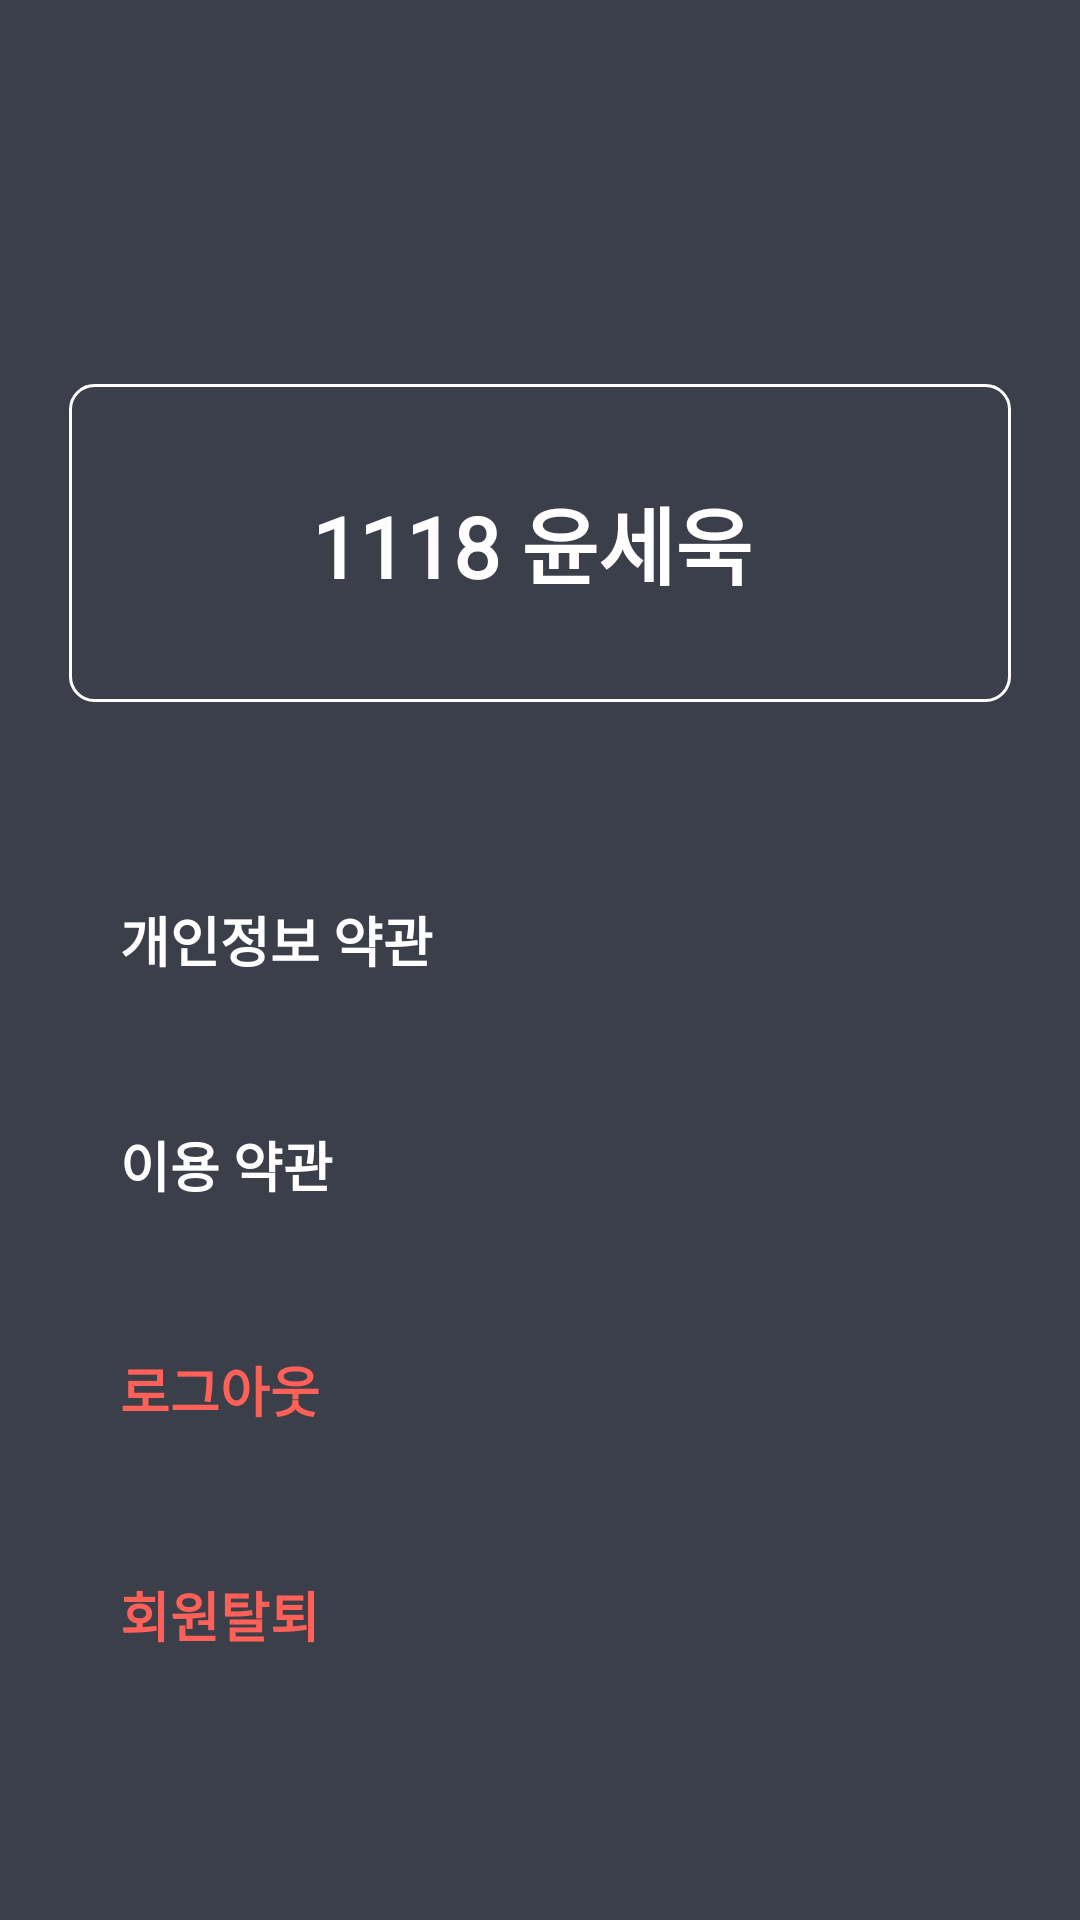

Produce the Android XML layout that renders to this screen, including the resource entries it uses.
<!-- AndroidManifest.xml: application theme Theme.Qvick_Android -->
<!-- res/layout/activity_menu.xml -->
<?xml version="1.0" encoding="utf-8"?>
<androidx.constraintlayout.widget.ConstraintLayout xmlns:android="http://schemas.android.com/apk/res/android"
    xmlns:app="http://schemas.android.com/apk/res-auto"
    xmlns:tools="http://schemas.android.com/tools"
    android:layout_width="match_parent"
    android:layout_height="match_parent"
    android:background="#3A3F4A"
    tools:context=".menu.MenuActivity">

    <ImageView
        android:layout_width="76dp"
        android:layout_height="39dp"
        android:src="@drawable/qvick"
        android:layout_marginTop="60dp"
        android:layout_marginLeft="35dp"
        app:layout_constraintStart_toStartOf="parent"
        app:layout_constraintTop_toTopOf="parent"
        app:tint="@color/white" />

    <androidx.appcompat.widget.AppCompatButton
        android:id="@+id/backBtn"
        android:layout_width="50dp"
        android:layout_height="50dp"
        android:background="@drawable/baseline_close_24"
        android:backgroundTint="@color/white"
        android:layout_marginTop="60dp"
       android:layout_marginRight="40dp"
        app:layout_constraintEnd_toEndOf="parent"
        app:layout_constraintTop_toTopOf="parent"
        />

    














































    <androidx.appcompat.widget.AppCompatButton
        android:id="@+id/goProfileBtn"
        android:layout_width="0dp"
        android:layout_height="106dp"
        android:layout_marginLeft="23dp"
        android:layout_marginTop="128dp"
        android:layout_marginRight="23dp"
        android:background="@drawable/border"
        android:fontFamily="@font/pretendard_variable"
        android:paddingLeft="15dp"
        android:paddingRight="20dp"
        android:text="1118 윤세욱"
        android:textColor="@color/white"
        android:textSize="28dp"
        android:textStyle="bold"
        app:layout_constraintEnd_toEndOf="parent"
        app:layout_constraintHorizontal_bias="0.488"
        app:layout_constraintStart_toStartOf="parent"
        app:layout_constraintTop_toTopOf="parent" />

    <androidx.appcompat.widget.AppCompatButton
        android:id="@+id/goPrivacyBtn"
        android:layout_width="111dp"
        android:layout_height="25dp"
        android:fontFamily="@font/pretendard_variable"
        android:text="개인정보 약관"
        android:background="#3A3F4A"
        android:textColor="@color/white"
        android:textSize="18dp"
        android:textStyle="bold"
        android:gravity="start"
        android:layout_marginTop="300dp"
        android:layout_marginLeft="40dp"
        app:layout_constraintStart_toStartOf="parent"
        app:layout_constraintTop_toTopOf="parent"
        android:stateListAnimator="@null"
        />

    <androidx.appcompat.widget.AppCompatButton
        android:id="@+id/goUseBtn"
        android:layout_width="111dp"
        android:layout_height="25dp"
        android:fontFamily="@font/pretendard_variable"
        android:text="이용 약관"
        android:background="#3A3F4A"
        android:textColor="@color/white"
        android:textSize="18dp"
        android:textStyle="bold"
        android:gravity="start"
        android:layout_marginTop="50dp"
        android:layout_marginLeft="40dp"
        app:layout_constraintStart_toStartOf="parent"
        app:layout_constraintTop_toBottomOf="@id/goPrivacyBtn"
        android:stateListAnimator="@null"
        />

    <androidx.appcompat.widget.AppCompatButton
        android:id="@+id/logoutBtn"
        android:layout_width="111dp"
        android:layout_height="25dp"
        android:fontFamily="@font/pretendard_variable"
        android:text="로그아웃"
        android:gravity="start"
        android:background="#3A3F4A"
        android:textColor="@color/red"
        android:stateListAnimator="@null"
        android:textSize="18dp"
        android:textStyle="bold"
        android:layout_marginTop="50dp"
        android:layout_marginLeft="40dp"
        app:layout_constraintStart_toStartOf="parent"
        app:layout_constraintTop_toBottomOf="@id/goUseBtn"
        />

    <androidx.appcompat.widget.AppCompatButton
        android:id="@+id/quitBtn"
        android:layout_width="111dp"
        android:layout_height="25dp"
        android:fontFamily="@font/pretendard_variable"
        android:text="회원탈퇴"
        android:gravity="start"
        android:background="#3A3F4A"
        android:textColor="@color/red"
        android:textSize="18dp"
        android:stateListAnimator="@null"
        android:textStyle="bold"
        android:layout_marginTop="50dp"
        android:layout_marginLeft="40dp"
        app:layout_constraintStart_toStartOf="parent"
        app:layout_constraintTop_toBottomOf="@id/logoutBtn"
        />



</androidx.constraintlayout.widget.ConstraintLayout>
<!-- resources referenced by this layout -->
<resources>
  <color name="red">#FF6058</color>
  <color name="white">#FFFFFFFF</color>
  <!-- drawable border (drawable) -->
  <?xml version="1.0" encoding="utf-8"?>
  <shape xmlns:android="http://schemas.android.com/apk/res/android"
      android:shape="rectangle">
      <corners android:radius="8dp" />
      <stroke
          android:width="1dp"
          android:color="@color/white" />
      <solid android:color="@android:color/transparent" />
  </shape>
  <!-- drawable switch_track_selector (drawable) -->
  <?xml version="1.0" encoding="utf-8"?>
  <selector xmlns:android="http://schemas.android.com/apk/res/android">
      <item android:state_checked="false">
          <shape android:shape="rectangle">
              <corners android:radius="15dp" />
              <size android:width="46dp" android:height="22dp" />
              <solid android:color="#8C8C8C" />
          </shape>
  
      </item>
  
      <item android:state_checked="true">
          <shape android:shape="rectangle">
              <corners android:radius="15dp" />
              <size android:width="46dp" android:height="22dp" />
              <solid android:color="#5278FF" />
          </shape>
      </item>
  </selector>
  <!-- drawable switch_track_thumb (drawable) -->
  <?xml version="1.0" encoding="utf-8"?>
  <selector xmlns:android="http://schemas.android.com/apk/res/android">
      <item android:state_checked="true">
          <layer-list>
              <item android:bottom="4dp" android:left="4dp" android:right="4dp" android:top="4dp">
                  <shape android:shape="oval">
                      <size android:width="24dp" android:height="24dp" />
                      <corners android:radius="45dp" />
                      <solid android:color="@color/white" />
                  </shape>
              </item>
          </layer-list>
      </item>
  
  
      <item>
          <layer-list>
              <item android:bottom="4dp" android:left="4dp" android:right="4dp" android:top="4dp">
                  <shape android:shape="oval">
                      <size android:width="24dp" android:height="24dp" />
                      <corners android:radius="45dp" />
                      <solid android:color="#5278FF" />
                  </shape>
              </item>
          </layer-list>
  
      </item>
  </selector>
  <style name="Theme.Qvick_Android" parent="Base.Theme.Qvick_Android" />
  <style name="Base.Theme.Qvick_Android" parent="Theme.Material3.DayNight.NoActionBar">
          
          
      </style>
</resources>
